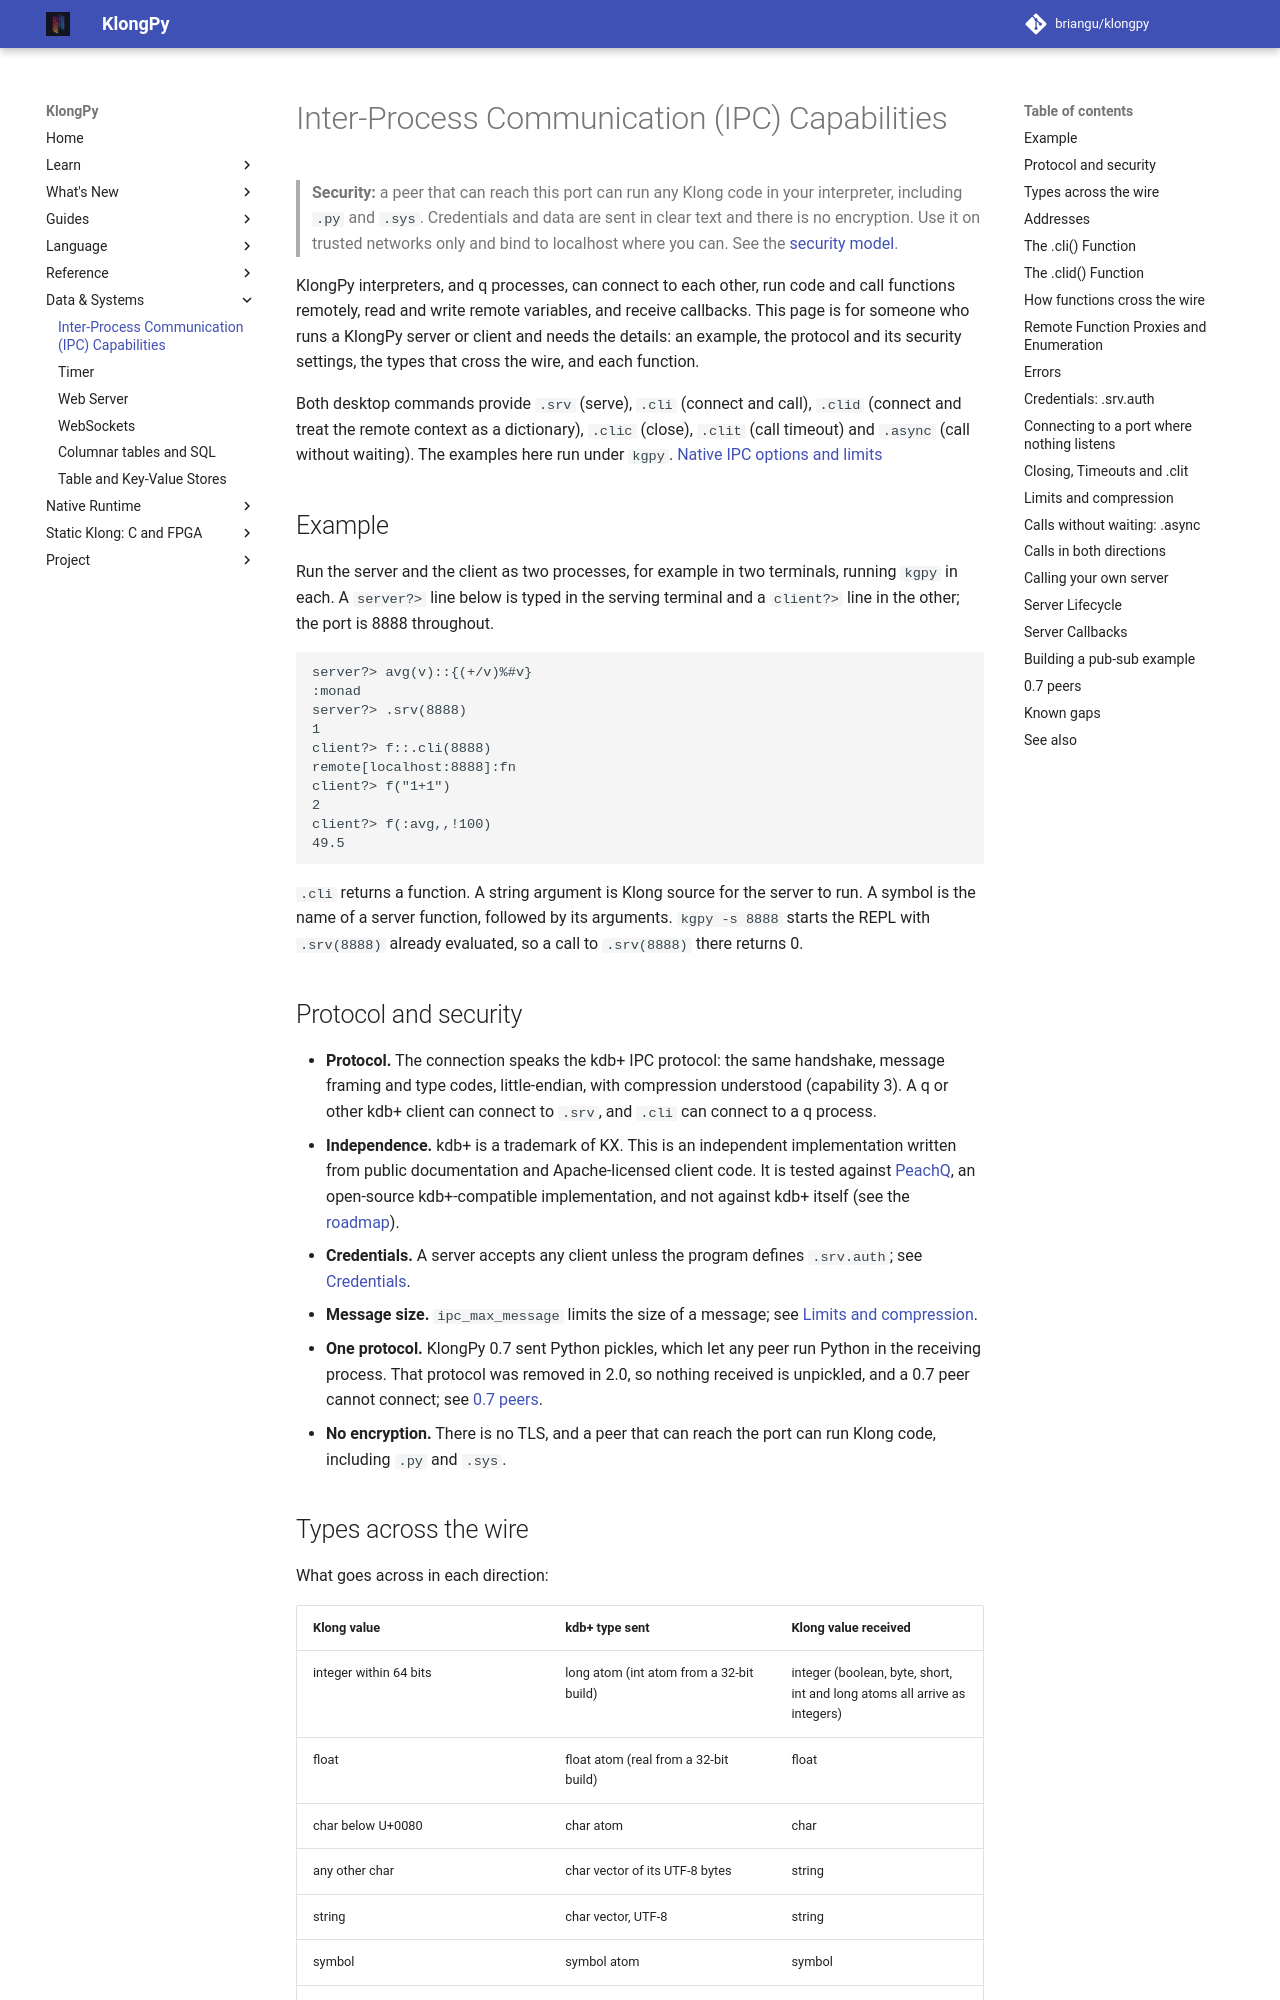

repository: briangu/klongpy · page: 2.0/ipc_capabilities/index.html · generator: mkdocs

# Inter-Process Communication (IPC) Capabilities

> **Security:** a peer that can reach this port can run any Klong code in your interpreter, including `.py` and `.sys`. Credentials and data are sent in clear text and there is no encryption. Use it on trusted networks only and bind to localhost where you can. See the [security model](https://github.com/briangu/klongpy#security-model-trusted-networks).

KlongPy interpreters, and q processes, can connect to each other, run code and call functions remotely, read and write remote variables, and receive callbacks. This page is for someone who runs a KlongPy server or client and needs the details: an example, the protocol and its security settings, the types that cross the wire, and each function.

Both desktop commands provide `.srv` (serve), `.cli` (connect and call), `.clid` (connect and treat the remote context as a dictionary), `.clic` (close), `.clit` (call timeout) and `.async` (call without waiting). The examples here run under `kgpy`. [Native IPC options and limits](native/ipc.md)

## Example

Run the server and the client as two processes, for example in two terminals, running `kgpy` in each. A `server?>` line below is typed in the serving terminal and a `client?>` line in the other; the port is 8888 throughout.

```kgpy
server?> avg(v)::{(+/v)%#v}
:monad
server?> .srv(8888)
1
client?> f::.cli(8888)
remote[localhost:8888]:fn
client?> f("1+1")
2
client?> f(:avg,,!100)
49.5
```

`.cli` returns a function. A string argument is Klong source for the server to run. A symbol is the name of a server function, followed by its arguments.  `kgpy -s 8888` starts the REPL with `.srv(8888)` already evaluated, so a call to `.srv(8888)` there returns 0.

## Protocol and security

- **Protocol.** The connection speaks the kdb+ IPC protocol: the same handshake, message framing and type codes, little-endian, with compression understood (capability 3). A q or other kdb+ client can connect to `.srv`, and `.cli` can connect to a q process.
- **Independence.** kdb+ is a trademark of KX. This is an independent implementation written from public documentation and Apache-licensed client code. It is tested against [PeachQ](https://www.timestored.com/peachq/), an open-source kdb+-compatible implementation, and not against kdb+ itself (see the [roadmap](roadmap.md)).
- **Credentials.** A server accepts any client unless the program defines `.srv.auth`; see [Credentials](#credentials-srvauth).
- **Message size.** `ipc_max_message` limits the size of a message; see [Limits and compression](#limits-and-compression).
- **One protocol.** KlongPy 0.7 sent Python pickles, which let any peer run Python in the receiving process. That protocol was removed in 2.0, so nothing received is unpickled, and a 0.7 peer cannot connect; see [0.7 peers](#07-peers).
- **No encryption.** There is no TLS, and a peer that can reach the port can run Klong code, including `.py` and `.sys`.
